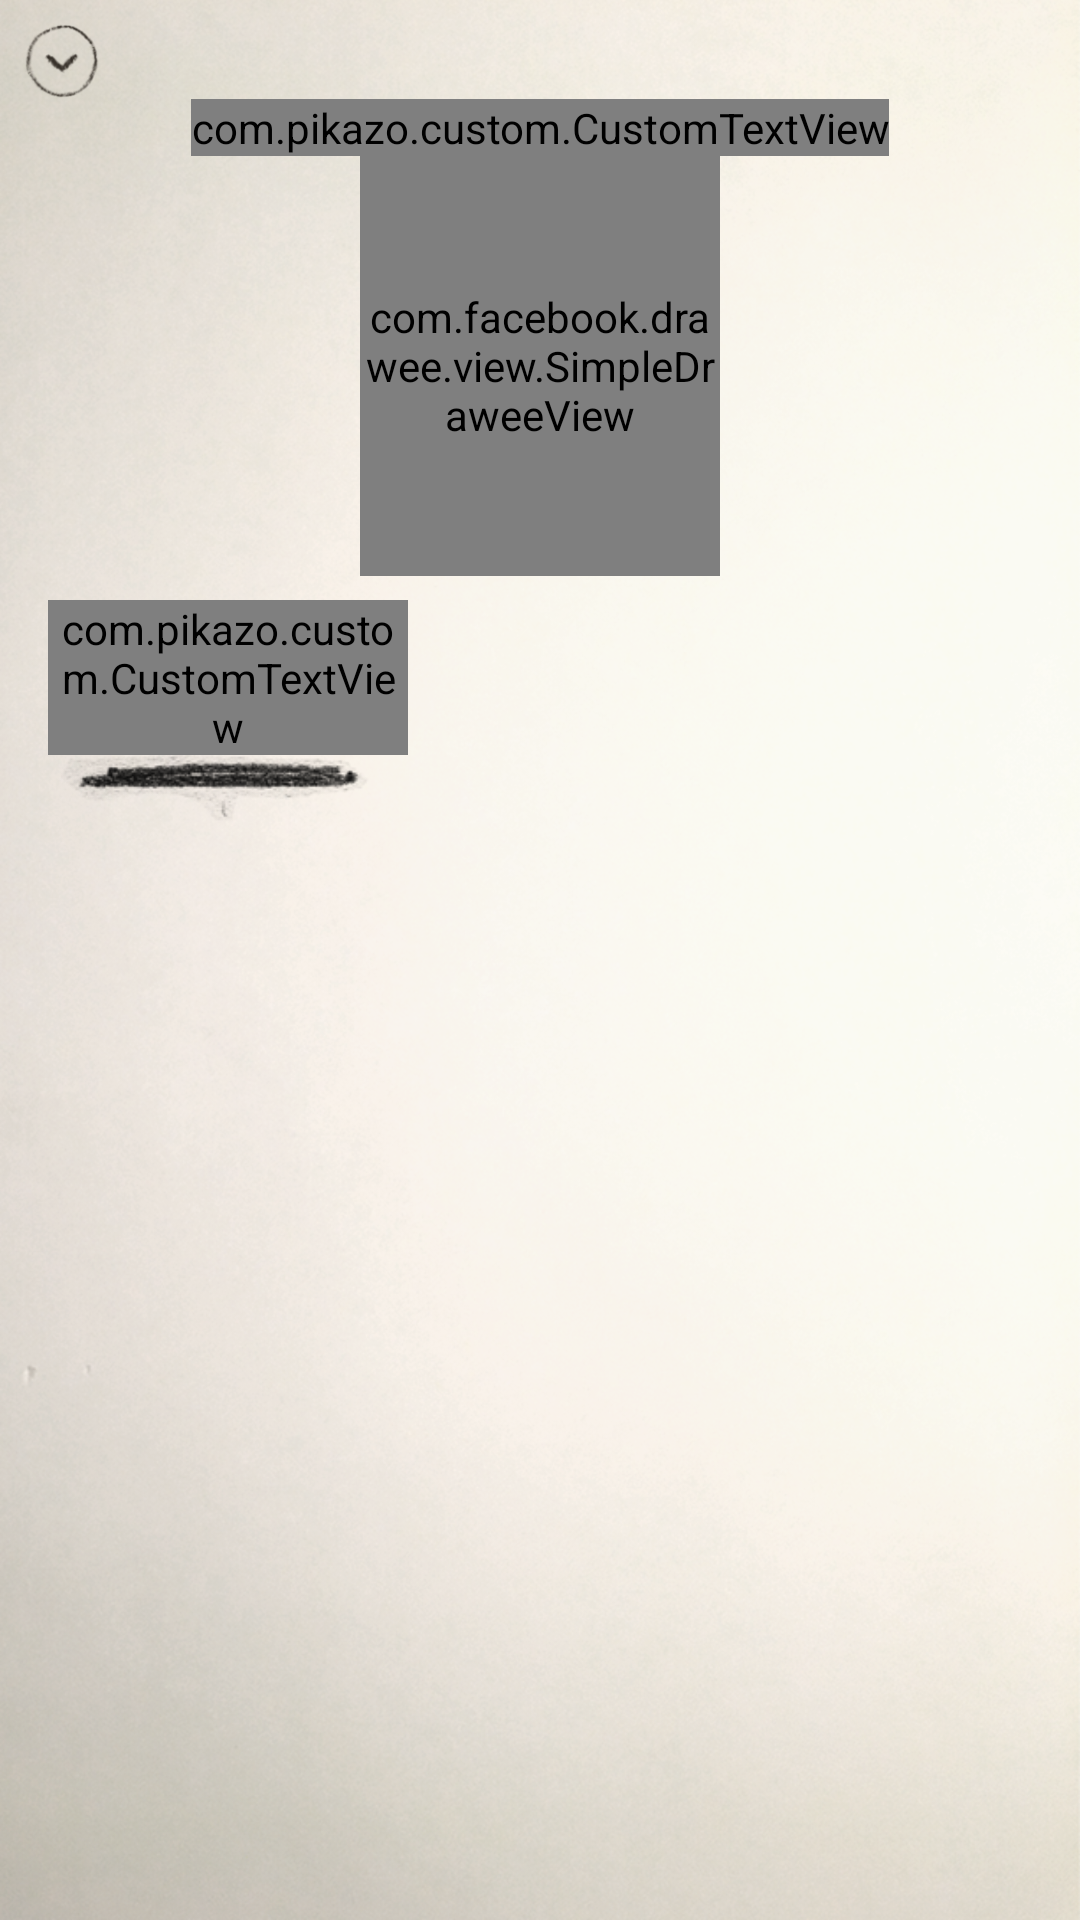

Layout XML and referenced resources for this Android screen:
<!-- AndroidManifest.xml: application theme AppTheme -->
<!-- res/layout/activity_paint.xml -->
<?xml version="1.0" encoding="utf-8"?>
<RelativeLayout
    xmlns:android="http://schemas.android.com/apk/res/android"
    xmlns:app="http://schemas.android.com/apk/res-auto"
    xmlns:tools="http://schemas.android.com/tools"
    android:layout_width="match_parent"
    android:layout_height="match_parent"
    android:fitsSystemWindows="true"
    tools:context=".view.activities.main.MainActivity"
    android:background="@drawable/portfolio_background">


    
    <RelativeLayout android:id="@+id/topBar"
        android:layout_width="match_parent"
        android:layout_height="wrap_content"
        android:layout_marginLeft="8dp"
        android:layout_marginTop="8dp"
        android:layout_alignParentTop="true">
        <ImageView android:id="@+id/btnGoBack"
            android:layout_width="25dp"
            android:layout_height="25dp"
            android:adjustViewBounds="true"
            android:scaleType="fitCenter"
            android:src="@drawable/dismiss_sketch"/>
    </RelativeLayout>
    
    <RelativeLayout android:id="@+id/actionsLayout"
        android:layout_width="match_parent"
        android:layout_height="wrap_content"
        android:layout_below="@id/topBar">
        
        <LinearLayout android:layout_width="match_parent"
            android:layout_height="wrap_content"
            android:layout_centerHorizontal="true"
            android:orientation="horizontal"
            style="?attr/buttonBarStyle">
            
            <LinearLayout
                android:layout_width="wrap_content"
                android:layout_height="wrap_content"
                android:orientation="vertical"
                android:layout_weight="1">
                <com.pikazo.custom.CustomTextView android:layout_width="wrap_content"
                    android:layout_height="wrap_content"
                    android:layout_gravity="center_horizontal"
                    android:textColor="@color/colorPrimaryDark"
                    android:text="@string/subject"
                    android:textSize="@dimen/text_size_small"
                    app:fontName="@string/font_bold"/>
                <com.facebook.drawee.view.SimpleDraweeView android:id="@+id/imgSubject"
                    android:layout_width="120dp"
                    android:layout_height="140dp"
                    android:layout_gravity="center_horizontal"
                    app:overlayImage="@drawable/left_dark"
                    app:backgroundImage="@drawable/mona_lisa_sketch"/>
            </LinearLayout>
        </LinearLayout>
        
        <com.facebook.drawee.view.SimpleDraweeView android:id="@+id/imgPaint"
            android:layout_width="100dp"
            android:layout_height="100dp"
            android:layout_centerInParent="true"
            android:visibility="invisible"/>
    </RelativeLayout>
    <LinearLayout android:id="@+id/imageSourceActions"
        android:layout_width="match_parent"
        android:layout_height="wrap_content"
        android:layout_marginTop="8dp"
        android:layout_marginLeft="16dp"
        android:layout_below="@id/actionsLayout"
        android:orientation="vertical">
        <com.pikazo.custom.CustomTextView android:layout_width="120dp"
            android:layout_height="wrap_content"
            android:textColor="@color/colorPrimaryDark"
            android:gravity="center"
            android:text="camera roll"
            android:textSize="@dimen/text_size_small"
            app:fontName="@string/font_regular"/>
        <ImageView
            android:layout_width="120dp"
            android:layout_height="40dp"
            android:src="@drawable/big_box_line"/>
    </LinearLayout>
    
    <GridView android:id="@+id/gridImages"
        android:layout_width="match_parent"
        android:layout_height="match_parent"
        android:layout_below="@+id/imageSourceActions"
        android:layout_above="@+id/paintLayout"
        android:numColumns="auto_fit"
        android:columnWidth="70dp"
        android:horizontalSpacing="0dp"
        android:verticalSpacing="0dp"
        android:gravity="center"
        android:stretchMode="columnWidth" />

    
    <RelativeLayout android:id="@+id/loadingLayout"
        android:layout_width="match_parent"
        android:layout_height="match_parent"
        android:background="@color/colorLoadingBackground"
        android:visibility="gone">
        <ProgressBar android:id="@+id/prLoading"
            style="?android:attr/progressBarStyleSmall"
            android:layout_width="40dp"
            android:layout_height="40dp"
            android:layout_centerInParent="true"/>
    </RelativeLayout>
</RelativeLayout>
<!-- resources referenced by this layout -->
<resources>
  <color name="colorLoadingBackground">#beedeae8</color>
  <color name="colorPrimaryDark">#000000</color>
  <dimen name="text_size_small">12sp</dimen>
  <!-- drawable big_box_line: png bitmap (drawable, 5476 bytes) -->
  <!-- drawable dismiss_sketch: png bitmap (drawable, 6214 bytes) -->
  <!-- drawable left_dark: png bitmap (drawable, 33202 bytes) -->
  <!-- drawable mona_lisa_sketch: png bitmap (drawable, 210759 bytes) -->
  <!-- drawable portfolio_background: png bitmap (drawable, 945246 bytes) -->
  <string name="font_bold">AvenirNext-Bold.ttf</string>
  <string name="font_regular">AvenirNext-Regular.ttf</string>
  <string name="subject">subject</string>
  <style name="AppTheme" parent="Theme.AppCompat.Light.NoActionBar">
          
          
          
          
      </style>
</resources>
